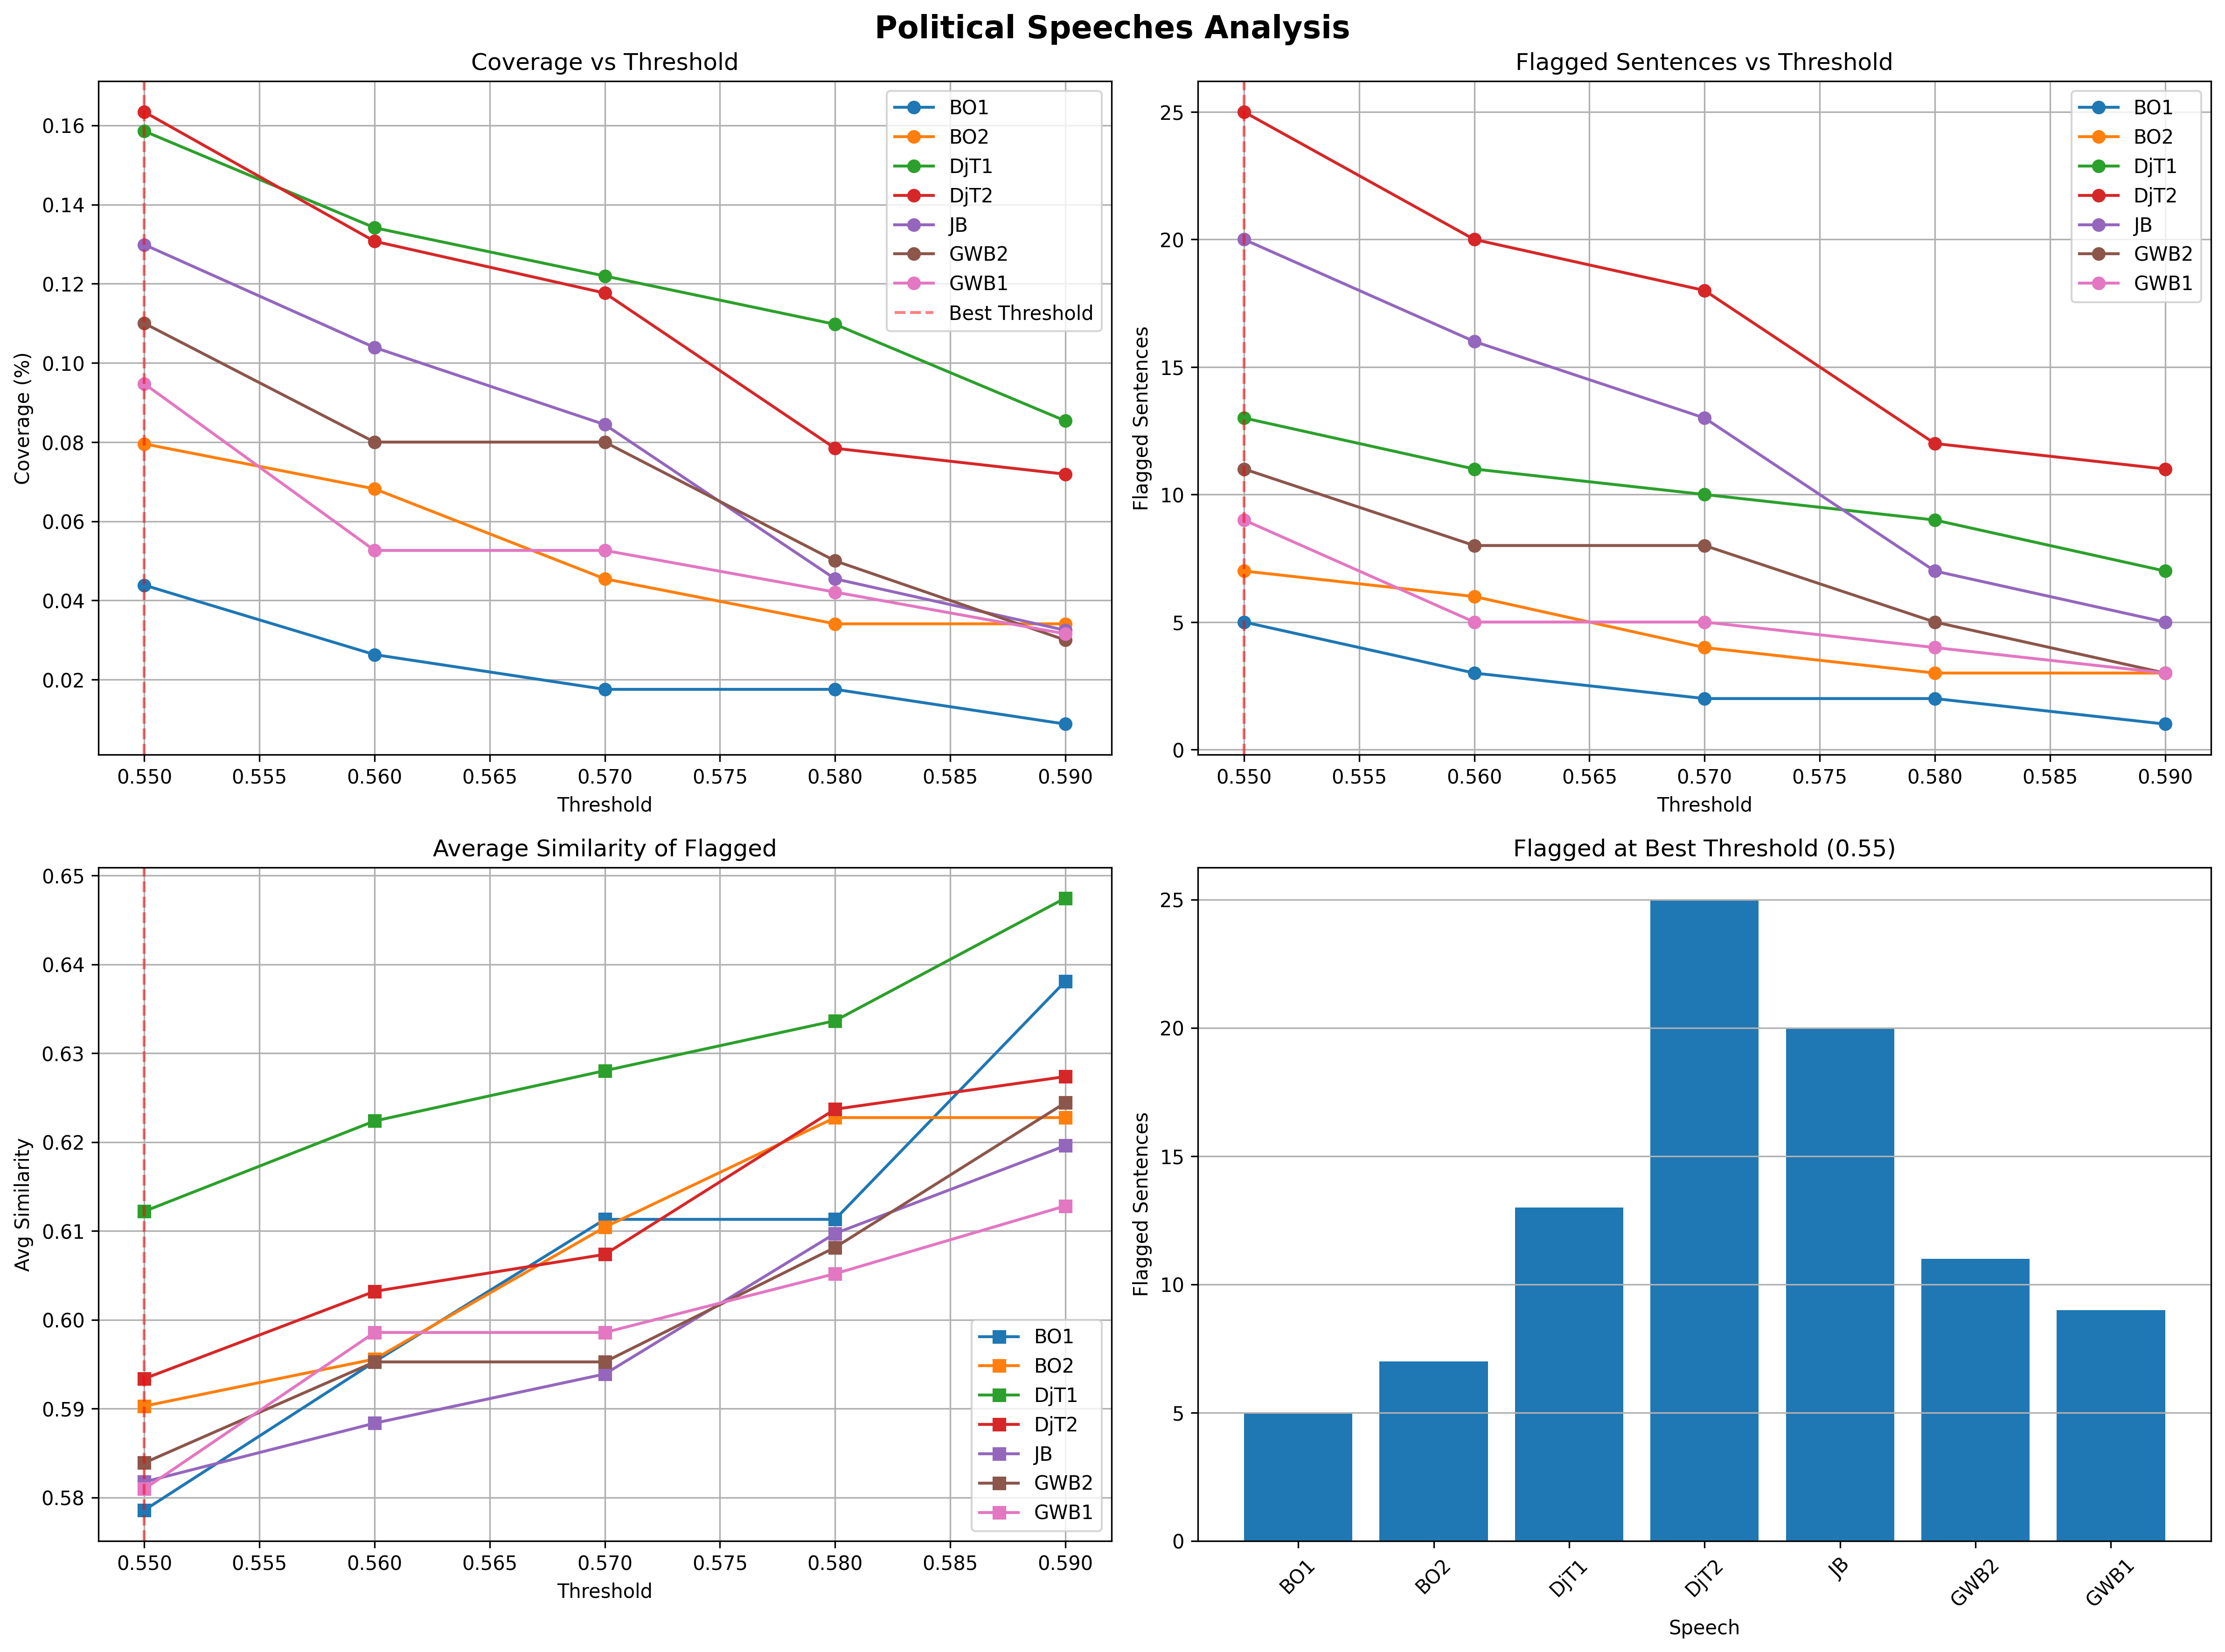

The file beside this chart, header and first rows:
source, source_type, threshold, total_sentences, flagged_sentences, coverage_percentage, avg_similarity, min_similarity, max_similarity
BO1, political_speech, 0.55, 114, 5, 0.04386, 0.5786, 0.5504, 0.6381
BO1, political_speech, 0.56, 114, 3, 0.02632, 0.5953, 0.5632, 0.6381
BO1, political_speech, 0.57, 114, 2, 0.01754, 0.6113, 0.5845, 0.6381
BO1, political_speech, 0.58, 114, 2, 0.01754, 0.6113, 0.5845, 0.6381
BO1, political_speech, 0.59, 114, 1, 0.008772, 0.6381, 0.6381, 0.6381
BO2, political_speech, 0.55, 88, 7, 0.07955, 0.5903, 0.5585, 0.6379
BO2, political_speech, 0.56, 88, 6, 0.06818, 0.5956, 0.5625, 0.6379
BO2, political_speech, 0.57, 88, 4, 0.04545, 0.6104, 0.5734, 0.6379
BO2, political_speech, 0.58, 88, 3, 0.03409, 0.6228, 0.598, 0.6379
BO2, political_speech, 0.59, 88, 3, 0.03409, 0.6228, 0.598, 0.6379
DjT1, political_speech, 0.55, 82, 13, 0.1585, 0.6122, 0.5543, 0.715
DjT1, political_speech, 0.56, 82, 11, 0.1341, 0.6224, 0.5657, 0.715
DjT1, political_speech, 0.57, 82, 10, 0.122, 0.628, 0.5774, 0.715
DjT1, political_speech, 0.58, 82, 9, 0.1098, 0.6337, 0.5852, 0.715
DjT1, political_speech, 0.59, 82, 7, 0.08537, 0.6475, 0.603, 0.715
DjT2, political_speech, 0.55, 153, 25, 0.1634, 0.5934, 0.552, 0.7103
DjT2, political_speech, 0.56, 153, 20, 0.1307, 0.6032, 0.5644, 0.7103
DjT2, political_speech, 0.57, 153, 18, 0.1176, 0.6074, 0.5723, 0.7103
DjT2, political_speech, 0.58, 153, 12, 0.07843, 0.6237, 0.5833, 0.7103
DjT2, political_speech, 0.59, 153, 11, 0.0719, 0.6274, 0.5909, 0.7103
JB, political_speech, 0.55, 154, 20, 0.1299, 0.5817, 0.551, 0.6505
JB, political_speech, 0.56, 154, 16, 0.1039, 0.5884, 0.5641, 0.6505
JB, political_speech, 0.57, 154, 13, 0.08442, 0.5939, 0.5709, 0.6505
JB, political_speech, 0.58, 154, 7, 0.04545, 0.6097, 0.5843, 0.6505
JB, political_speech, 0.59, 154, 5, 0.03247, 0.6196, 0.5999, 0.6505
GWB2, political_speech, 0.55, 100, 11, 0.11, 0.5839, 0.5535, 0.6845
GWB2, political_speech, 0.56, 100, 8, 0.08, 0.5953, 0.5725, 0.6845
GWB2, political_speech, 0.57, 100, 8, 0.08, 0.5953, 0.5725, 0.6845
GWB2, political_speech, 0.58, 100, 5, 0.05, 0.6081, 0.5812, 0.6845
GWB2, political_speech, 0.59, 100, 3, 0.03, 0.6244, 0.5943, 0.6845
GWB1, political_speech, 0.55, 95, 9, 0.09474, 0.581, 0.5585, 0.6507
GWB1, political_speech, 0.56, 95, 5, 0.05263, 0.5986, 0.5721, 0.6507
GWB1, political_speech, 0.57, 95, 5, 0.05263, 0.5986, 0.5721, 0.6507
GWB1, political_speech, 0.58, 95, 4, 0.04211, 0.6052, 0.5823, 0.6507
GWB1, political_speech, 0.59, 95, 3, 0.03158, 0.6128, 0.5921, 0.6507
